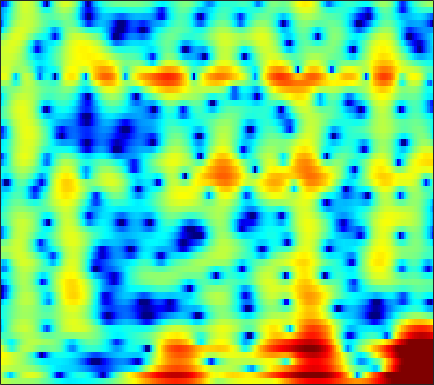

The table this chart was drawn from, first rows:
2.5701, 2.3084, 1.9673, 1.6623, 1.4707, 1.2763, 1.1565, 1.1102, 1.097, 1.1152, 1.1393, 1.1401, 1.111, 1.0268, 0.91827, 0.72007, 0.44397, 0.19041, -0.20515, -0.66441, -1.1852, -1.608, -2.2042, -2.8241
2.12, 0.5561, -2.072, -5.265, -7.225, -6.646, -3.854, -1.918, 0.09241, 1.547, 2.572, 3.113, 3.58, 3.795, 3.808, 3.64, 3.27, 2.859, 2.129, 1.179, -0.01832, -1.105, -2.867, -5.087
3.362, 3.071, 2.694, 2.36, 2.156, 1.955, 1.821, 1.751, 1.678, 1.601, 1.49, 1.373, 1.158, 0.8676, 0.6004, 0.1761, -0.3219, -0.7412, -1.355, -2.018, -2.717, -3.253, -3.966, -4.653
4.66, 4.441, 4.119, 3.774, 3.498, 3.115, 2.71, 2.384, 1.917, 1.407, 0.837, 0.3647, -0.3285, -1.097, -1.717, -2.574, -3.436, -4.05, -4.771, -5.334, -5.703, -5.848, -5.93, -5.923
5.494, 5.078, 4.515, 3.971, 3.589, 3.117, 2.714, 2.426, 2.035, 1.591, 1.028, 0.4909, -0.4241, -1.636, -2.8, -4.817, -7.633, -10.62, -17.23, -26.13, -15.41, -11.61, -8.598, -6.729
3.774, 2.541, 0.5909, -1.582, -3.01, -3.655, -2.613, -1.434, 0.01934, 1.122, 1.821, 2.106, 2.201, 1.999, 1.679, 1.075, 0.3566, -0.1857, -0.7767, -1.075, -1.059, -0.9245, -0.7116, -0.5582
-0.2327, -1.18, -2.666, -4.239, -5.137, -5.31, -4.193, -2.968, -1.399, -0.09317, 0.8774, 1.408, 1.887, 2.133, 2.193, 2.147, 2.004, 1.855, 1.633, 1.413, 1.211, 1.068, 0.8571, 0.6032
-2.994, -2.675, -2.225, -1.757, -1.385, -0.8513, -0.2777, 0.1611, 0.7211, 1.219, 1.593, 1.781, 1.893, 1.834, 1.688, 1.364, 0.9132, 0.5176, -0.0572, -0.6169, -1.064, -1.262, -1.319, -1.172
-7.505, -5.497, -3.4, -1.756, -0.7612, 0.3327, 1.215, 1.75, 2.301, 2.678, 2.872, 2.894, 2.743, 2.369, 1.929, 1.087, -0.1045, -1.276, -3.339, -6.222, -10.2, -12.95, -11.1, -7.019
-6.593, -5.237, -3.587, -2.158, -1.233, -0.1824, 0.6724, 1.191, 1.728, 2.083, 2.26, 2.276, 2.134, 1.801, 1.42, 0.7246, -0.1871, -1.003, -2.239, -3.563, -4.694, -5.111, -4.784, -3.684
-4.756, -4.121, -3.23, -2.356, -1.725, -0.9386, -0.2489, 0.1896, 0.6651, 1.008, 1.214, 1.275, 1.229, 1.052, 0.8365, 0.4639, 0.01841, -0.3418, -0.7983, -1.178, -1.424, -1.486, -1.372, -1.04
-4.718, -4.176, -3.387, -2.548, -1.916, -1.106, -0.3706, 0.1183, 0.6616, 1.065, 1.326, 1.417, 1.405, 1.24, 1.017, 0.6123, 0.08595, -0.3693, -1.007, -1.592, -2.029, -2.2, -2.154, -1.759
-7.36, -6.571, -5.27, -3.847, -2.788, -1.475, -0.3245, 0.4238, 1.246, 1.855, 2.24, 2.38, 2.376, 2.141, 1.814, 1.157, 0.2331, -0.661, -2.203, -4.229, -6.836, -8.994, -10.25, -7.782
-19.2, -15.74, -11.46, -7.988, -5.846, -3.498, -1.633, -0.5026, 0.6725, 1.508, 2.034, 2.234, 2.254, 2, 1.64, 0.9304, -0.01121, -0.8668, -2.256, -3.925, -5.746, -6.918, -7.342, -5.811
-20.32, -16.98, -12.68, -9.014, -6.759, -4.302, -2.34, -1.165, 0.03805, 0.8642, 1.34, 1.488, 1.397, 0.9979, 0.5143, -0.3606, -1.431, -2.276, -3.287, -3.995, -4.184, -3.927, -3.121, -1.941
-9.64, -8.556, -6.908, -5.208, -3.967, -2.411, -1.043, -0.1813, 0.7297, 1.353, 1.655, 1.661, 1.358, 0.6767, -0.1172, -1.613, -3.786, -6.009, -10.16, -15.44, -12.99, -9.071, -5.271, -2.524
-5.783, -5.579, -4.925, -3.938, -3.062, -1.828, -0.6645, 0.0915, 0.9184, 1.491, 1.786, 1.797, 1.554, 0.9823, 0.3373, -0.8091, -2.277, -3.576, -5.259, -6.298, -6.106, -5.197, -3.582, -1.95
-9.467, -10.87, -9.98, -7.086, -4.964, -2.616, -0.8141, 0.2316, 1.296, 2.003, 2.399, 2.506, 2.42, 2.086, 1.694, 1.032, 0.2729, -0.3585, -1.143, -1.764, -2.205, -2.382, -2.366, -2.073
-6.539, -7.851, -7.17, -4.716, -2.843, -0.7546, 0.831, 1.753, 2.652, 3.215, 3.48, 3.508, 3.321, 2.925, 2.499, 1.781, 0.9473, 0.2674, -0.7624, -1.909, -3.179, -4.29, -5.985, -7.643
0.3453, 0.2247, 0.3385, 0.7596, 1.202, 1.839, 2.432, 2.809, 3.142, 3.271, 3.166, 2.93, 2.402, 1.654, 0.9612, -0.1172, -1.315, -2.202, -3.421, -4.646, -5.926, -7.072, -9.119, -11.81
1.37, 1.427, 1.614, 1.92, 2.191, 2.55, 2.861, 3.011, 3.063, 2.91, 2.508, 2.022, 1.101, -0.1928, -1.417, -3.428, -5.906, -7.897, -9.899, -10.22, -9.214, -8.263, -7.133, -6.138
-1.111, -0.8637, -0.2419, 0.5423, 1.145, 1.889, 2.477, 2.771, 2.97, 2.895, 2.525, 2.028, 1.05, -0.3564, -1.736, -4.078, -7.321, -10.41, -14.58, -13.52, -9.834, -7.683, -5.452, -3.718
-11.03, -9.429, -6.089, -3.25, -1.587, 0.1224, 1.334, 1.984, 2.531, 2.737, 2.627, 2.348, 1.708, 0.8239, -0.00931, -1.246, -2.534, -3.454, -4.302, -4.68, -4.514, -4.091, -3.292, -2.279
-10.74, -9.398, -6.4, -3.672, -1.987, -0.2232, 1.081, 1.808, 2.457, 2.798, 2.852, 2.722, 2.345, 1.735, 1.147, 0.1861, -0.8782, -1.756, -2.973, -4.128, -5.083, -5.435, -5.183, -4.135
-4.021, -3.388, -2.339, -1.194, -0.3411, 0.6927, 1.563, 2.082, 2.572, 2.851, 2.912, 2.811, 2.497, 1.956, 1.421, 0.479, -0.7112, -1.835, -3.815, -6.551, -11.04, -17.58, -20.79, -10.22
-3.442, -2.709, -1.779, -0.8802, -0.2614, 0.4708, 1.081, 1.435, 1.779, 1.958, 1.97, 1.871, 1.594, 1.178, 0.7741, 0.1166, -0.7186, -1.43, -2.529, -3.716, -4.831, -5.351, -5.191, -4.065
-4.815, -3.896, -2.804, -1.865, -1.264, -0.5957, -0.09477, 0.1749, 0.3992, 0.4544, 0.3622, 0.217, -0.06559, -0.4096, -0.7001, -1.059, -1.393, -1.583, -1.727, -1.784, -1.646, -1.43, -0.9529, -0.2917
-6.134, -5.079, -3.881, -2.911, -2.312, -1.669, -1.222, -1.009, -0.928, -1.06, -1.405, -1.796, -2.427, -3.131, -3.603, -4.026, -4.027, -3.799, -3.211, -2.407, -1.502, -0.7843, 0.1702, 1.111
-6.644, -5.894, -4.992, -4.178, -3.602, -2.918, -2.392, -2.136, -2.085, -2.365, -3.075, -3.94, -5.627, -7.924, -9.995, -12.59, -12.24, -10.34, -7.655, -5.214, -3.197, -1.826, -0.186, 1.271
-7.829, -8.146, -8.311, -7.709, -6.745, -5.267, -3.941, -3.246, -2.714, -2.739, -3.349, -4.228, -6.009, -8.657, -11.17, -14.77, -14.73, -12.99, -10.38, -8.032, -5.636, -3.871, -1.582, 0.4854
-9.234, -12.41, -22.18, -19.44, -12.11, -7.262, -4.4, -3.022, -1.868, -1.411, -1.508, -1.9, -2.84, -4.257, -5.436, -7.273, -9.283, -11.27, -14.62, -16.38, -11.46, -7.601, -3.655, -0.6377
-5.168, -5.849, -6.25, -5.814, -4.923, -3.411, -1.957, -1.031, -0.1313, 0.3734, 0.4726, 0.2846, -0.2923, -1.168, -2.075, -3.551, -5.39, -6.901, -8.879, -9.456, -7.833, -5.953, -3.368, -1.088
-4.246, -4.2, -3.757, -2.937, -2.18, -1.078, -0.05276, 0.6354, 1.337, 1.807, 1.978, 1.892, 1.548, 0.9622, 0.2928, -0.7077, -1.887, -2.74, -3.833, -4.527, -4.739, -4.489, -3.635, -2.344
-9.906, -8.913, -6.42, -3.871, -2.257, -0.4497, 0.9837, 1.853, 2.718, 3.292, 3.572, 3.588, 3.352, 2.812, 2.221, 1.195, -0.2024, -1.45, -3.532, -6.162, -9.369, -11.13, -10.02, -6.723
-13.66, -11.68, -7.655, -4.41, -2.488, -0.4471, 1.147, 2.084, 3.071, 3.725, 4.09, 4.184, 4.041, 3.597, 3.089, 2.091, 0.7733, -0.4974, -2.63, -5.303, -8.459, -10.22, -9.651, -7.175
-5.746, -5.334, -4.326, -2.988, -1.903, -0.4938, 0.7906, 1.618, 2.538, 3.215, 3.64, 3.789, 3.774, 3.514, 3.147, 2.438, 1.533, 0.7019, -0.4942, -1.766, -2.914, -3.587, -4.187, -4.433
-5.981, -5.615, -4.66, -3.377, -2.309, -0.8919, 0.4213, 1.3, 2.265, 3.015, 3.522, 3.742, 3.835, 3.701, 3.451, 2.964, 2.272, 1.657, 0.7349, -0.2969, -1.378, -2.23, -3.385, -4.578
-12.7, -11.95, -8.948, -5.839, -3.846, -1.633, 0.128, 1.21, 2.361, 3.212, 3.788, 4.054, 4.188, 4.09, 3.883, 3.435, 2.792, 2.211, 1.273, 0.2009, -1.041, -2.101, -3.702, -5.636
-14.26, -13.27, -9.324, -5.748, -3.617, -1.331, 0.4454, 1.506, 2.623, 3.421, 3.937, 4.153, 4.223, 4.064, 3.804, 3.267, 2.567, 1.925, 0.9392, -0.1802, -1.439, -2.466, -3.989, -5.75
-5.146, -4.625, -3.531, -2.167, -1.105, 0.248, 1.444, 2.2, 3.01, 3.573, 3.897, 3.974, 3.874, 3.538, 3.133, 2.39, 1.465, 0.6522, -0.5181, -1.744, -2.946, -3.788, -4.834, -5.787
-2.657, -2.029, -1.111, -0.1199, 0.6281, 1.575, 2.416, 2.947, 3.501, 3.85, 3.979, 3.919, 3.613, 3.043, 2.432, 1.364, -0.02062, -1.275, -3.165, -5.194, -6.969, -7.788, -8.031, -7.623
-3.016, -2.091, -0.8573, 0.3074, 1.112, 2.059, 2.845, 3.32, 3.784, 4.05, 4.088, 3.967, 3.57, 2.891, 2.166, 0.8936, -0.8353, -2.506, -5.448, -9.878, -18.23, -35.49, -15.06, -10.16
-5.913, -4.15, -2.152, -0.5454, 0.4525, 1.543, 2.39, 2.888, 3.366, 3.64, 3.709, 3.616, 3.307, 2.757, 2.172, 1.161, -0.1457, -1.292, -3.062, -4.923, -6.472, -7.046, -6.826, -5.909
-7.162, -5.053, -2.907, -1.306, -0.3756, 0.6096, 1.365, 1.81, 2.285, 2.603, 2.78, 2.794, 2.66, 2.331, 1.989, 1.355, 0.6058, -0.007611, -0.8685, -1.635, -2.24, -2.546, -2.705, -2.635
-3.379, -2.478, -1.486, -0.7841, -0.4452, -0.1441, 0.1249, 0.3663, 0.8099, 1.326, 1.78, 2.024, 2.129, 2.002, 1.758, 1.276, 0.7099, 0.2345, -0.3359, -0.8403, -1.24, -1.464, -1.665, -1.746
1.03, 1.363, 1.383, 0.8522, 0.05579, -1.557, -3.308, -3.729, -2.44, -0.3685, 1.226, 1.99, 2.452, 2.358, 1.913, 1.073, -0.0147, -0.797, -1.51, -1.852, -1.974, -2.064, -2.394, -2.9
4.056, 4.276, 4.011, 3.014, 1.669, -1.221, -5.61, -7.704, -4.002, -0.403, 1.649, 2.409, 2.655, 2.039, 1.044, -1.165, -4.762, -8.49, -11.91, -8.335, -5.498, -4.557, -4.645, -6.546
3.208, 3.453, 3.454, 3.098, 2.634, 1.879, 1.192, 0.8956, 0.8263, 0.9751, 1.053, 0.9368, 0.4128, -0.5991, -1.644, -3.632, -6.101, -7.958, -9.212, -8.338, -6.857, -5.987, -5.342, -5.165
2.601, 2.824, 2.958, 2.918, 2.784, 2.51, 2.154, 1.869, 1.44, 0.942, 0.3393, -0.194, -1.09, -2.123, -2.951, -4.101, -5.127, -5.666, -6.074, -6.036, -5.652, -5.226, -4.58, -3.852
2.693, 2.909, 3.09, 3.148, 3.109, 2.939, 2.632, 2.311, 1.748, 1.014, 0.08856, -0.7415, -2.002, -3.401, -4.538, -5.942, -6.998, -7.395, -7.417, -6.933, -6.161, -5.513, -4.604, -3.701
2.749, 3.024, 3.312, 3.492, 3.546, 3.49, 3.272, 2.978, 2.405, 1.586, 0.4846, -0.5766, -2.333, -4.644, -6.835, -10.6, -14.85, -15.87, -12.86, -9.877, -7.771, -6.596, -5.355, -4.338
1.901, 2.328, 2.863, 3.312, 3.567, 3.773, 3.796, 3.675, 3.302, 2.662, 1.72, 0.7867, -0.826, -2.905, -4.894, -7.99, -11.02, -11.79, -10.39, -8.542, -7.24, -6.625, -6.198, -5.976
-1.026, -0.2201, 0.8664, 1.863, 2.503, 3.18, 3.627, 3.812, 3.835, 3.61, 3.121, 2.598, 1.693, 0.5902, -0.303, -1.507, -2.562, -3.197, -3.799, -4.297, -4.931, -5.655, -7.186, -9.744
-7.453, -5.388, -2.996, -1.045, 0.1536, 1.429, 2.384, 2.902, 3.359, 3.56, 3.528, 3.363, 2.982, 2.435, 1.972, 1.266, 0.5167, -0.06387, -0.8671, -1.743, -2.768, -3.7, -5.223, -7.12
-12.38, -9.248, -6.083, -3.65, -2.167, -0.5465, 0.7309, 1.483, 2.248, 2.754, 3.029, 3.085, 2.99, 2.729, 2.418, 1.912, 1.307, 0.8148, 0.1148, -0.6099, -1.335, -1.857, -2.49, -2.975
-9.698, -8.36, -6.468, -4.613, -3.305, -1.709, -0.3331, 0.5532, 1.505, 2.202, 2.641, 2.814, 2.838, 2.653, 2.372, 1.859, 1.213, 0.669, -0.08892, -0.8055, -1.385, -1.68, -1.862, -1.793
-9.595, -8.811, -7.387, -5.644, -4.241, -2.414, -0.7621, 0.3091, 1.477, 2.336, 2.885, 3.105, 3.139, 2.873, 2.515, 1.78, 0.784, -0.1267, -1.51, -2.937, -4.063, -4.415, -4.019, -2.948
-14.27, -14.98, -13.04, -9.189, -6.507, -3.546, -1.23, 0.1364, 1.554, 2.552, 3.167, 3.381, 3.363, 2.996, 2.497, 1.516, 0.1177, -1.267, -3.704, -7.348, -14.03, -23.33, -11.79, -5.914
